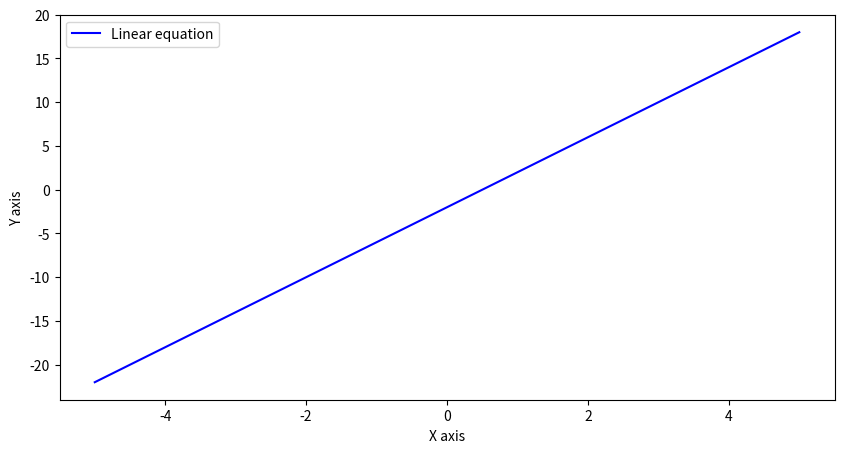

The script that saved this image:
# Exercise. Calculate the equation of a line that passes through two points and graph it.
# Step 1. Save the coordinates of a point in a vector or one-dimensional array.
# Step 2. Define a function that receives as input two vectors that represent the coordinates of two points, and as a result it provides the slope of the line that passes through those two points slope = (y2-y1) / (x2- x1).
# Step 3. Define a function that receives as input parameters two vectors y: i) using the previous function calculate the slope between the points, ii) from the expression y = slope (x - x1) + y1 allows to evaluate , given the "x" coordinate, the value of the "y" coordinate on the line.
# Step 4. Graph the line if x belongs to the interval [-5,5].

import numpy as np
import matplotlib.pyplot as plt

a, b = [1, 2], [2, 6]


# Funtion to compute the slope.
def computeSlope(a, b):
    numerator = b[1] - a[1]
    denominator = b[0] - a[0]
    slope = numerator / denominator
    return slope


# Test 1. Compute slope.
slope = computeSlope(a, b)
print("The computed slope value is: ", slope)


def linearEquationFunction(a, b, x):
    slope = computeSlope(a, b)
    y = slope * (x - a[0]) + a[1]
    return y


# Test 2. Linear equiation.
x = 1
y = linearEquationFunction(a, b, x)
print("If x = ", x, ", then y = ", y)

# Plot the line.
# Reference matplotlib (https://matplotlib.org/stable/tutorials/introductory/pyplot.html)
fig = plt.figure(figsize=(10, 5))

vx = np.linspace(-5, 5, 100).tolist()
vy = []

for x in vx:
    y = linearEquationFunction(a, b, x)
    vy.extend([y])

ax = fig.add_subplot(1, 1, 1)

plt.plot(vx, vy, color="blue", markersize=1.0, label="Linear equation")
plt.legend(loc="best")
plt.xlabel("X axis")
plt.ylabel("Y axis")
plt.show()
